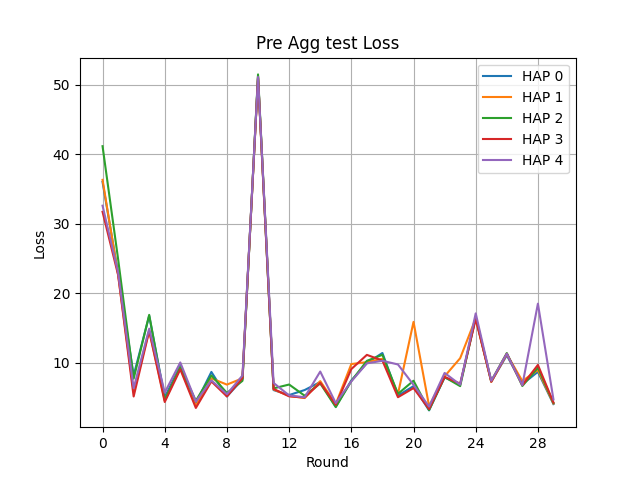

The table this chart was drawn from, first rows:
Round, HAP 0, HAP 1, HAP 2, HAP 3, HAP 4
0, 36.03, 36.33, 41.17, 31.73, 32.6
1, 22.85, 22.67, 24.93, 22.64, 22.99
2, 8.152, 5.793, 7.688, 5.126, 6.316
3, 16.75, 14.64, 16.88, 14.56, 14.9
4, 5, 4.55, 4.619, 4.331, 5.686
5, 9.599, 9.3, 9.316, 9.032, 10.03
6, 4.177, 3.767, 4.51, 3.477, 4.405
7, 8.665, 7.739, 8.163, 7.297, 7.45
8, 5.125, 6.837, 5.631, 5.135, 5.456
9, 7.603, 7.748, 7.384, 7.781, 8.152
10, 51.24, 51.17, 51.51, 51.03, 51.15
11, 6.049, 6.145, 6.297, 6.212, 7.079
12, 5.332, 5.201, 6.849, 5.146, 5.284
13, 6.058, 4.902, 5.237, 4.976, 5.016
14, 7.209, 7.341, 7.009, 7.1, 8.719
15, 3.671, 4.035, 3.594, 3.922, 4.175
16, 7.439, 9.793, 7.343, 9.075, 7.302
17, 9.934, 10.08, 10.26, 11.12, 9.902
18, 11.39, 10.56, 11.13, 10.3, 10.27
19, 5.26, 5.483, 5.509, 5.021, 9.738
20, 6.615, 15.87, 7.397, 6.339, 6.801
21, 3.123, 3.752, 3.179, 3.312, 3.674
22, 7.883, 8.037, 7.917, 7.949, 8.517
23, 6.863, 10.64, 6.62, 6.975, 6.831
24, 16.51, 16.37, 16.55, 16.29, 17.1
25, 7.257, 7.229, 7.356, 7.265, 7.394
26, 11.06, 11.21, 11.38, 11.28, 11.28
27, 6.908, 7.363, 6.639, 6.767, 6.75
28, 8.674, 8.931, 9.266, 9.673, 18.5
29, 4.033, 4.121, 4.192, 4.252, 4.701
